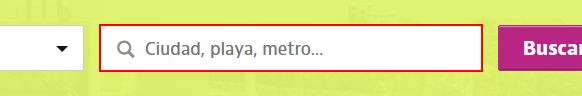
Task: Proceso en blanco
Workflow: Main

Step 1: type "Ubicacion+ "[k(enter)]"" into the text box

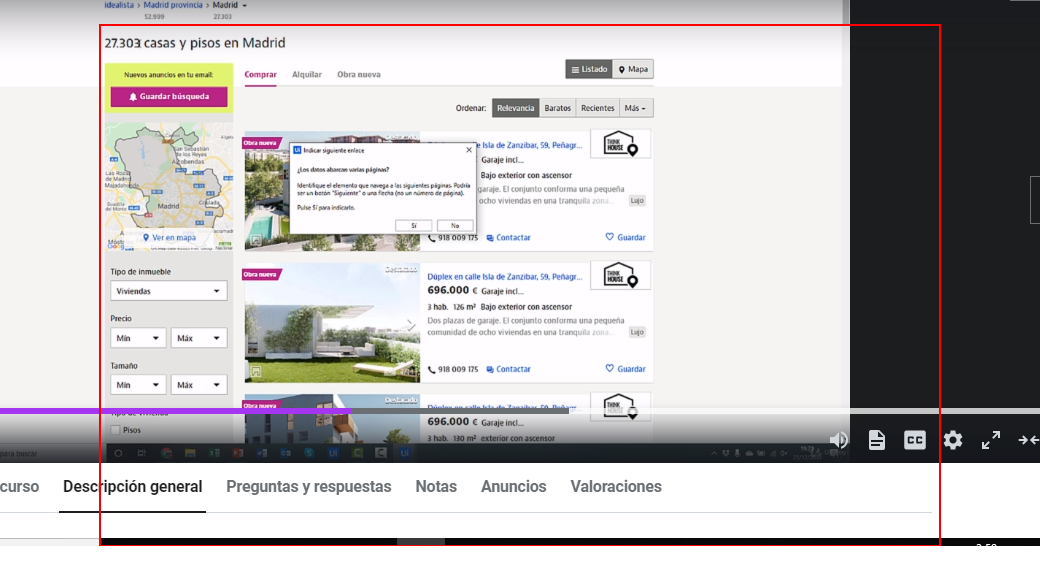
Step 2: get-text from the section